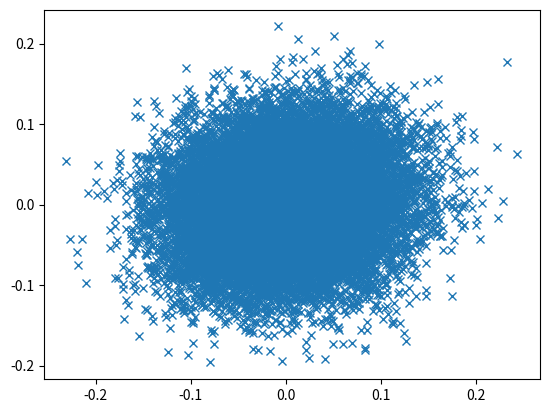

Recreate this plot in Python.
#!/usr/bin/env python
# coding: utf-8

# ### Libraries

# In[1]:


import matplotlib.pyplot as plt
import numpy as np
import math


# ### Plot

# In[2]:


mean = [0, 0]
cov = [[0.0035, 0.0003], [0.0003, 0.003]]

x, y = np.random.multivariate_normal(mean, cov, 20000).T
plt.plot(x, y, 'x')
plt.show()


# ### Gaussian Mixture Probability

# In[3]:


X = 6.9
K = 3

w = [0.37, 0.29, 0.34]
m = [6.12, 6.55, 6.93]
s = [0.09, 0.13, 0.12]

p=[]

for i in range(K):
    temp = w[i]*(1/np.sqrt(2*math.pi*s[i]))*math.exp(-1/(2*s[i])*np.power(X-m[i], 2))
    p.append(temp)
    
#Probability for a Cluster 
def prob(p, k):
    pr = p[k-1]/np.sum(p)
    return pr

#Select Cluster
probability = prob(p, 2)
print(probability)


# In[4]:


#Gaussian Mixture with squared sigma
X = 15.38
K = 3

w = [0.13, 0.55, 0.32]
m = [18.347, 14.997, 18.421]
s = [1.2193, 0.986, 1.1354]
s = np.power(s, 2)

p=[]

for i in range(K):
    temp = w[i]*(1/np.sqrt(2*math.pi*s[i]))*math.exp(-1/(2*s[i])*np.power(X-m[i], 2))
    p.append(temp)
    
#Probability for a Cluster 
def prob(p, k):
    pr = p[k-1]/np.sum(p)
    return pr

#Select Cluster
probability = prob(p, 2)
print(probability)


# In[5]:


#Gaussian Mixture with squared sigma
X = 3.19
K = 3

w = [0.19, 0.34, 0.48]
m = [3.177, 3.181, 3.184]
s = [0.0062, 0.0076, 0.0075]
s = np.power(s, 2)

p=[]

for i in range(K):
    temp = w[i]*(1/np.sqrt(2*math.pi*s[i]))*math.exp(-1/(2*s[i])*np.power(X-m[i], 2))
    p.append(temp)
    
#Probability for a Cluster 
def prob(p, k):
    pr = p[k-1]/np.sum(p)
    return pr

#Select Cluster
probability = prob(p, 2)
print(probability)

